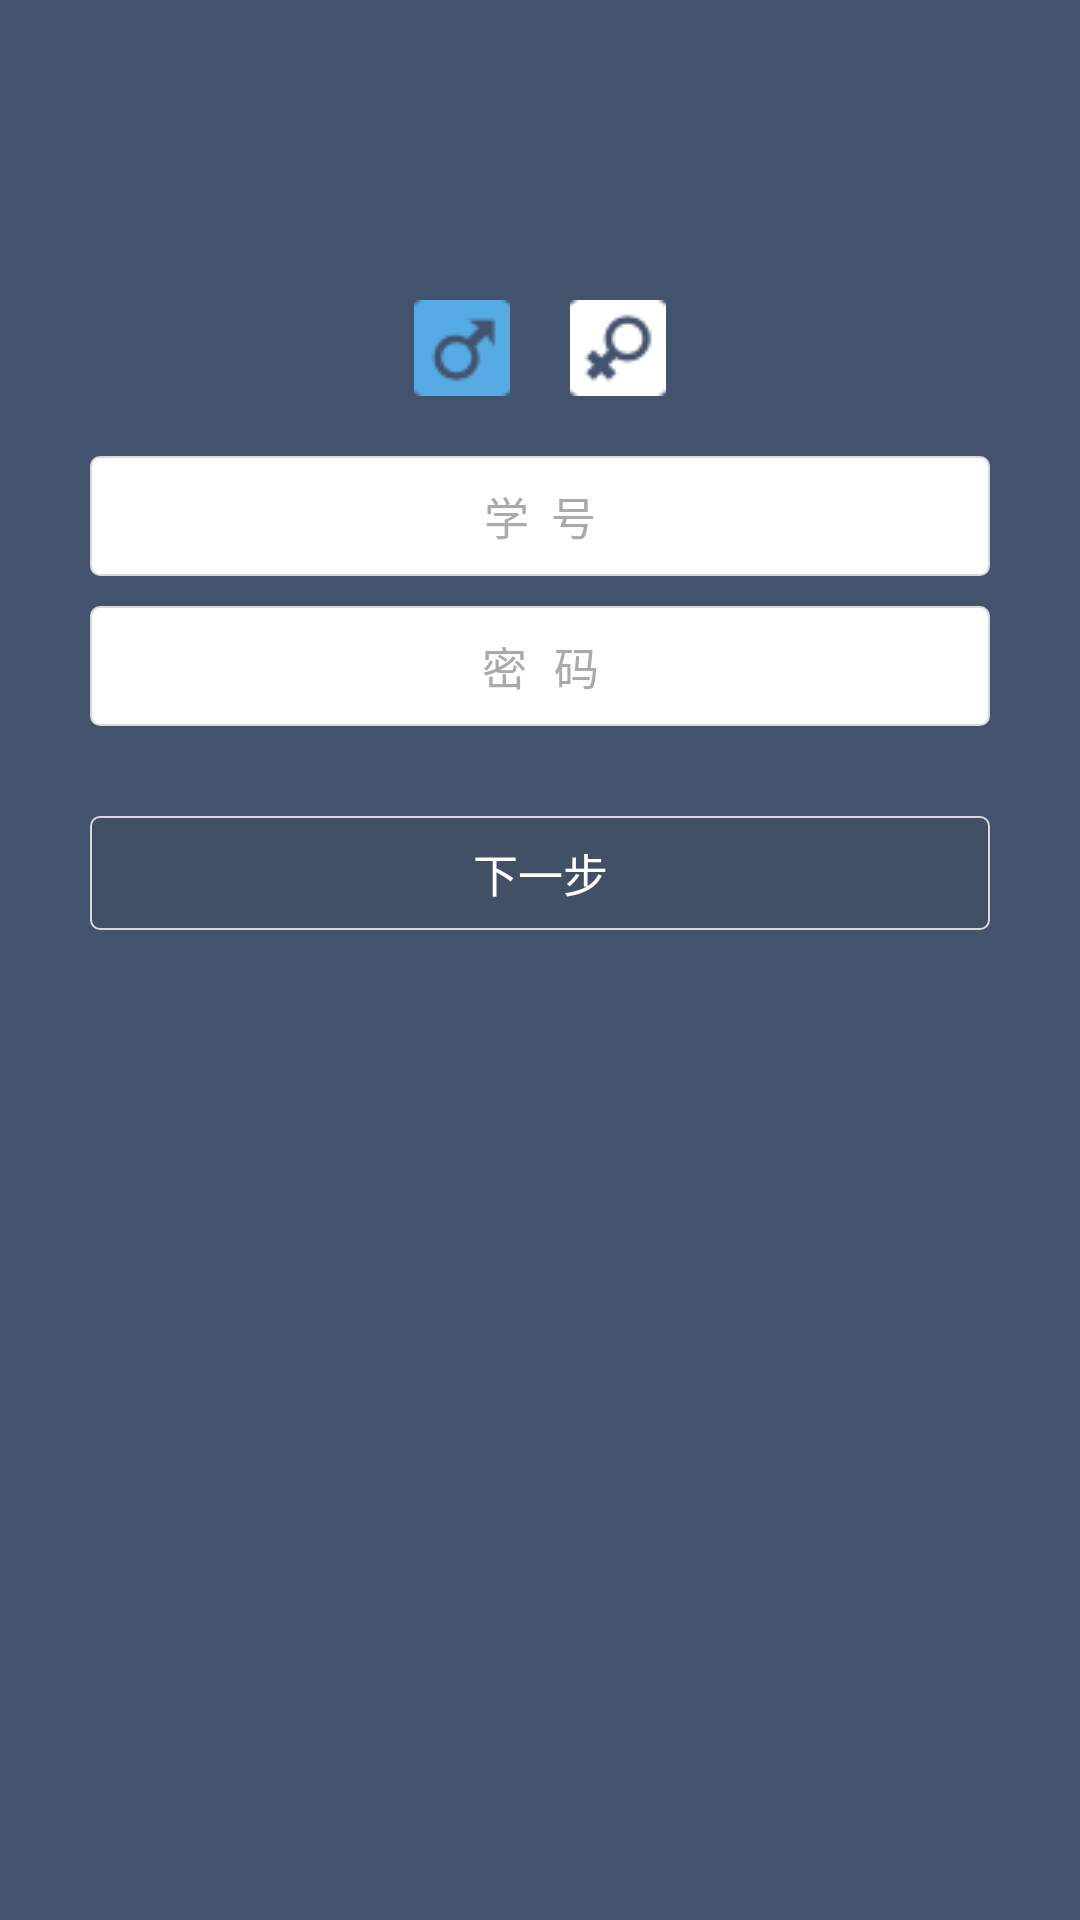

Produce the Android XML layout that renders to this screen, including the resource entries it uses.
<!-- AndroidManifest.xml: application theme android:Theme.NoTitleBar.Fullscreen -->
<!-- res/layout/activity_logon_main.xml -->
<?xml version="1.0" encoding="utf-8"?>
<LinearLayout xmlns:android="http://schemas.android.com/apk/res/android"
              android:layout_width="match_parent"
              android:layout_height="match_parent"
              android:background="#43536d"
              android:orientation="vertical">

    <RadioGroup
        android:id="@+id/rg_sex"
        android:layout_width="wrap_content"
        android:layout_height="wrap_content"
        android:layout_gravity="center"
        android:layout_marginBottom="10dp"
        android:layout_marginTop="100dp"
        android:orientation="horizontal">

        <RadioButton
            android:id="@+id/rb_boy"
            android:layout_width="wrap_content"
            android:layout_height="wrap_content"
            android:layout_marginRight="20dp"
            android:background="@drawable/button_boy"
            android:button="@null"
            android:checked="true"/>

        <RadioButton
            android:id="@+id/rb_girl"
            android:layout_width="wrap_content"
            android:layout_height="wrap_content"
            android:background="@drawable/button_girl"
            android:button="@null"/>
    </RadioGroup>

    <EditText
        android:id="@+id/et_user_number"
        android:layout_width="match_parent"
        android:layout_height="40dp"
        android:layout_marginLeft="30dp"
        android:layout_marginRight="30dp"
        android:layout_marginTop="10dp"
        android:background="@drawable/editview_login"
        android:drawablePadding="5dp"
        android:hint="学  号"
        android:inputType="number"
        android:maxLength="13"
        android:singleLine="true"
        android:textAlignment="center"
        android:textColor="#333"
        android:textColorHint="#aaa"
        android:textSize="15sp"/>

    <EditText
        android:id="@+id/et_user_password"
        android:layout_width="match_parent"
        android:layout_height="40dp"
        android:layout_marginLeft="30dp"
        android:layout_marginRight="30dp"
        android:layout_marginTop="10dp"
        android:background="@drawable/editview_login"
        android:drawablePadding="5dp"
        android:hint="密 码"
        android:inputType="textPassword"
        android:maxLength="16"
        android:singleLine="true"
        android:textAlignment="center"
        android:textColor="#333"
        android:textColorHint="#aaa"
        android:textSize="15sp"/>

    <Button
        android:id="@+id/b_logon_next"
        android:layout_width="match_parent"
        android:layout_height="wrap_content"
        android:layout_marginLeft="30dp"
        android:layout_marginRight="30dp"
        android:layout_marginTop="30dp"
        android:background="@drawable/button_login"
        android:text="下一步"
        android:textAlignment="center"
        android:textColor="#fff"
        android:textSize="15sp"/>
</LinearLayout>
<!-- resources referenced by this layout -->
<resources>
  <!-- drawable button_boy (drawable) -->
  <?xml version="1.0" encoding="utf-8"?>
  <selector xmlns:android="http://schemas.android.com/apk/res/android">
      <item android:drawable="@drawable/boy" android:state_checked="false"/>
      <item android:drawable="@drawable/boy_select" android:state_checked="true"/>
  </selector>
  <!-- drawable button_girl (drawable) -->
  <?xml version="1.0" encoding="utf-8"?>
  <selector xmlns:android="http://schemas.android.com/apk/res/android">
      <item android:drawable="@drawable/girl" android:state_checked="false"/>
      <item android:drawable="@drawable/girl_select" android:state_checked="true"/>
  </selector>
  <!-- drawable button_login (drawable) -->
  <?xml version="1.0" encoding="utf-8"?>
  <selector xmlns:android="http://schemas.android.com/apk/res/android">
      <item android:drawable="@drawable/login_up" android:state_window_focused="false" />
      <item android:drawable="@drawable/login_down" android:state_focused="false" android:state_pressed="true" />
  </selector>
  <!-- drawable editview_login (drawable) -->
  <?xml version="1.0" encoding="utf-8"?>
  <shape xmlns:android="http://schemas.android.com/apk/res/android"
      android:shape="rectangle">
      <solid android:color="#fff" /> 
  
      
      <padding
          android:bottom="2dp"
          android:left="5dp"
          android:right="5dp"
          android:top="2dp" />
  
      <stroke
          android:width="0.5dp"
          android:color="#D9D9D9" /> 
      <corners android:radius="3dp" /> 
  </shape>
  <!-- drawable boy: png bitmap (drawable, 674 bytes) -->
  <!-- drawable boy_select: png bitmap (drawable, 945 bytes) -->
  <!-- drawable girl: png bitmap (drawable, 708 bytes) -->
  <!-- drawable girl_select: png bitmap (drawable, 1046 bytes) -->
  <!-- drawable login_up (drawable) -->
  <?xml version="1.0" encoding="utf-8"?>
  <shape xmlns:android="http://schemas.android.com/apk/res/android"
      android:shape="rectangle">
      <solid android:color="#425066" />
      <padding
          android:bottom="8dp"
          android:left="5dp"
          android:right="5dp"
          android:top="8dp" />
  
      <stroke
          android:width="0.5dp"
          android:color="#D9D9D9" />
      <corners android:radius="3dp" />
  </shape>
  <!-- drawable login_down (drawable) -->
  <?xml version="1.0" encoding="utf-8"?>
  <shape xmlns:android="http://schemas.android.com/apk/res/android"
      android:shape="rectangle">
      <solid android:color="#999" />
      <padding
          android:bottom="8dp"
          android:left="5dp"
          android:right="5dp"
          android:top="8dp" />
  
      <stroke
          android:width="0.5dp"
          android:color="#D9D9D9" /> 
      <corners android:radius="3dp" /> 
  </shape>
</resources>
